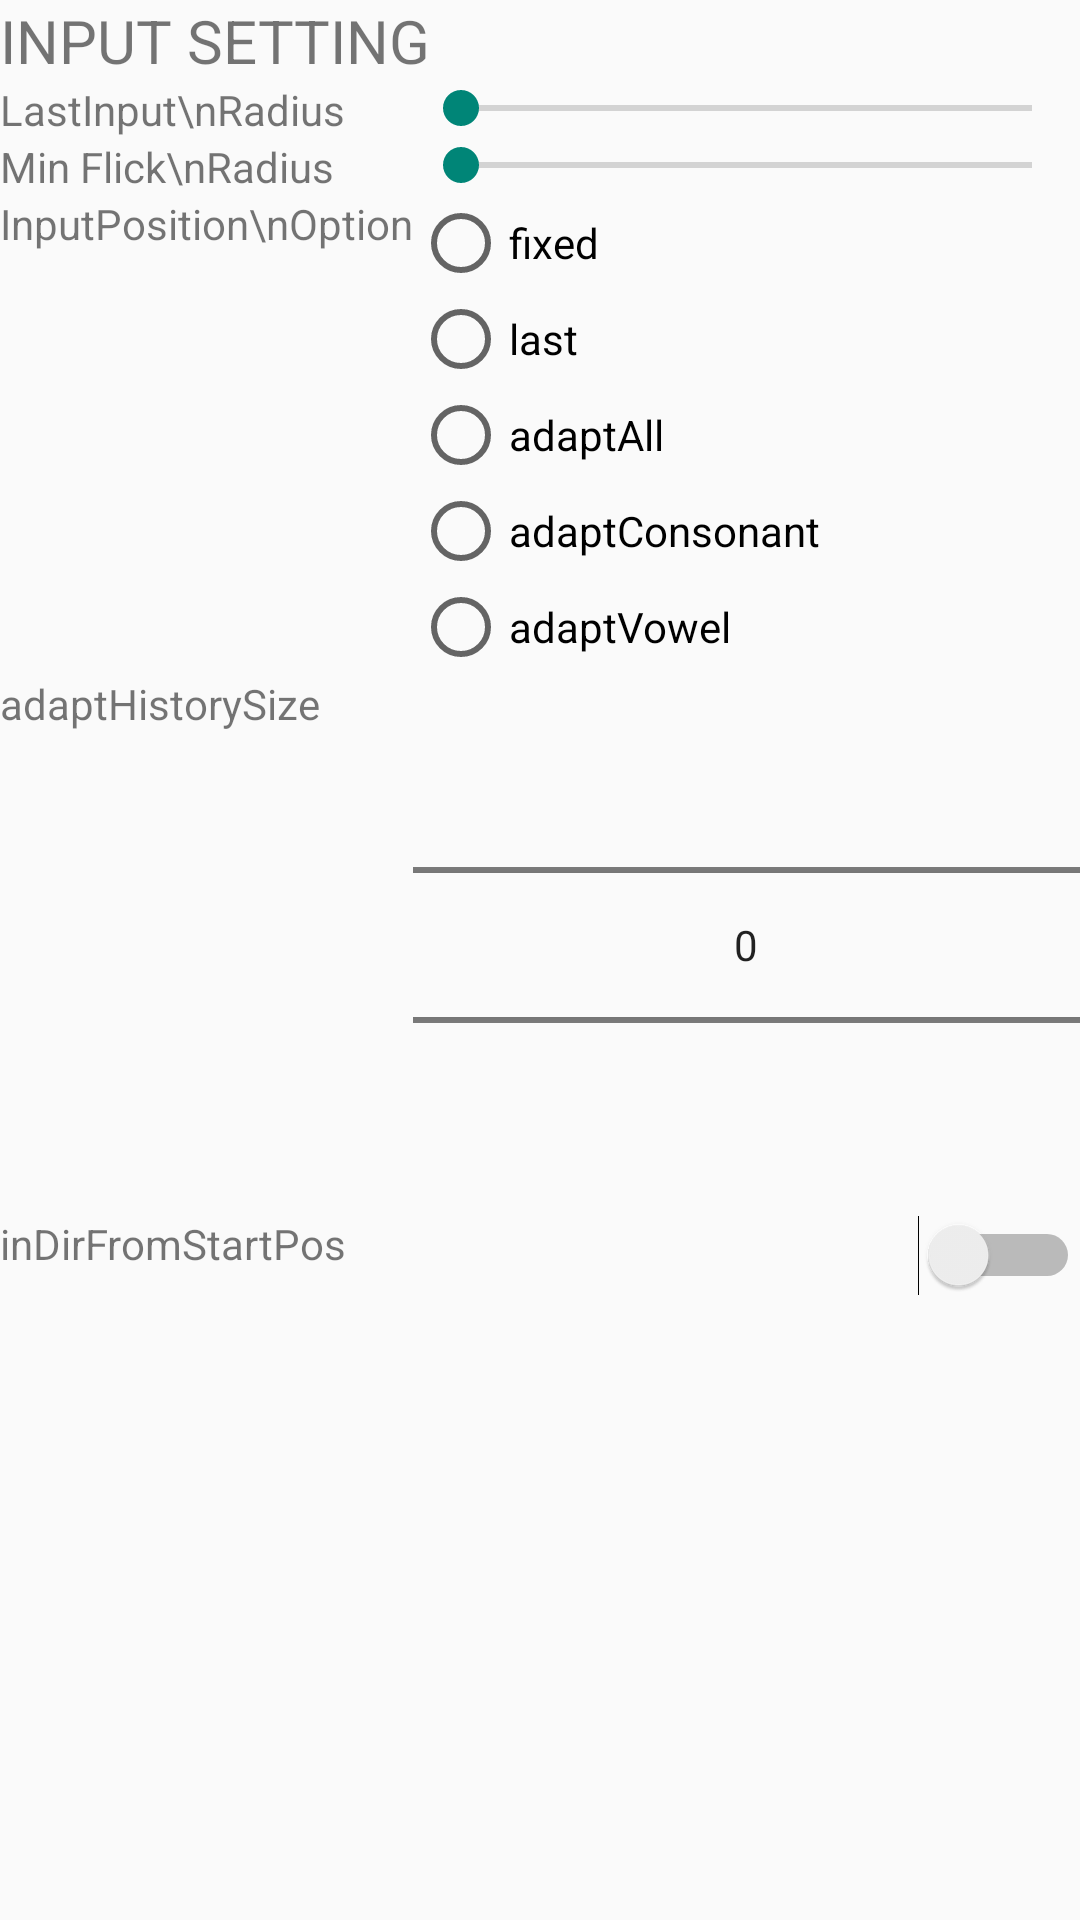

The Android layout XML behind this screen, and the referenced resources:
<!-- AndroidManifest.xml: application theme AppTheme -->
<!-- res/layout/setting_input.xml -->
<?xml version="1.0" encoding="utf-8"?>
<TableLayout
    xmlns:android="http://schemas.android.com/apk/res/android"
    android:layout_width="match_parent"
    android:layout_height="wrap_content"
    android:stretchColumns="1">
    <TextView
        android:layout_width="wrap_content"
        android:layout_height="wrap_content"
        android:text="INPUT SETTING"
        android:textSize="20dp"/>
    <TableRow>
        <TextView android:text="LastInput\nRadius"/>
        <SeekBar
            android:layout_height="wrap_content"
            android:id="@+id/lastInputRadSB"
            android:indeterminate="false"
            android:max="200"/>
    </TableRow>
    <TableRow>
        <TextView android:text="Min Flick\nRadius"/>
        <SeekBar
            android:id="@+id/minFlickRadSB"
            android:indeterminate="false" />
    </TableRow>
    <TableRow>
        <TextView
            android:layout_gravity="fill"
            android:text="InputPosition\nOption"/>
        <RadioGroup
            android:orientation="vertical"
            android:layout_width="wrap_content"
            android:layout_height="wrap_content"
            android:id="@+id/inputOptionRG">
            <RadioButton
                android:layout_width="wrap_content"
                android:layout_height="wrap_content"
                android:text="fixed"
                android:id="@+id/inputFixedRB"/>
            <RadioButton
                android:layout_width="wrap_content"
                android:layout_height="wrap_content"
                android:text="last"
                android:id="@+id/inputLastRB"/>
            <RadioButton
                android:layout_width="wrap_content"
                android:layout_height="wrap_content"
                android:text="adaptAll"
                android:id="@+id/inputAdaptAllRB"/>
            <RadioButton
                android:layout_width="wrap_content"
                android:layout_height="wrap_content"
                android:text="adaptConsonant"
                android:id="@+id/inputAdaptConsonantRB"/>
            <RadioButton
                android:layout_width="wrap_content"
                android:layout_height="wrap_content"
                android:text="adaptVowel"
                android:id="@+id/inputAdaptVowelRB"/>
        </RadioGroup>
    </TableRow>
    <TableRow>
        <TextView
            android:layout_gravity="fill"
            android:text="adaptHistorySize"/>
        <NumberPicker
            android:layout_width="wrap_content"
            android:layout_height="wrap_content"
            android:id="@+id/adaptSizeNP"/>
    </TableRow>
    <TableRow>
        <TextView
            android:layout_gravity="fill"
            android:text="inDirFromStartPos"/>
            <Switch
                android:id="@+id/inDirFromStartPosSW"/>

    </TableRow>


</TableLayout>
<!-- resources referenced by this layout -->
<resources>
  <style name="AppTheme" parent="Theme.AppCompat.Light.DarkActionBar">
          
      </style>
</resources>
